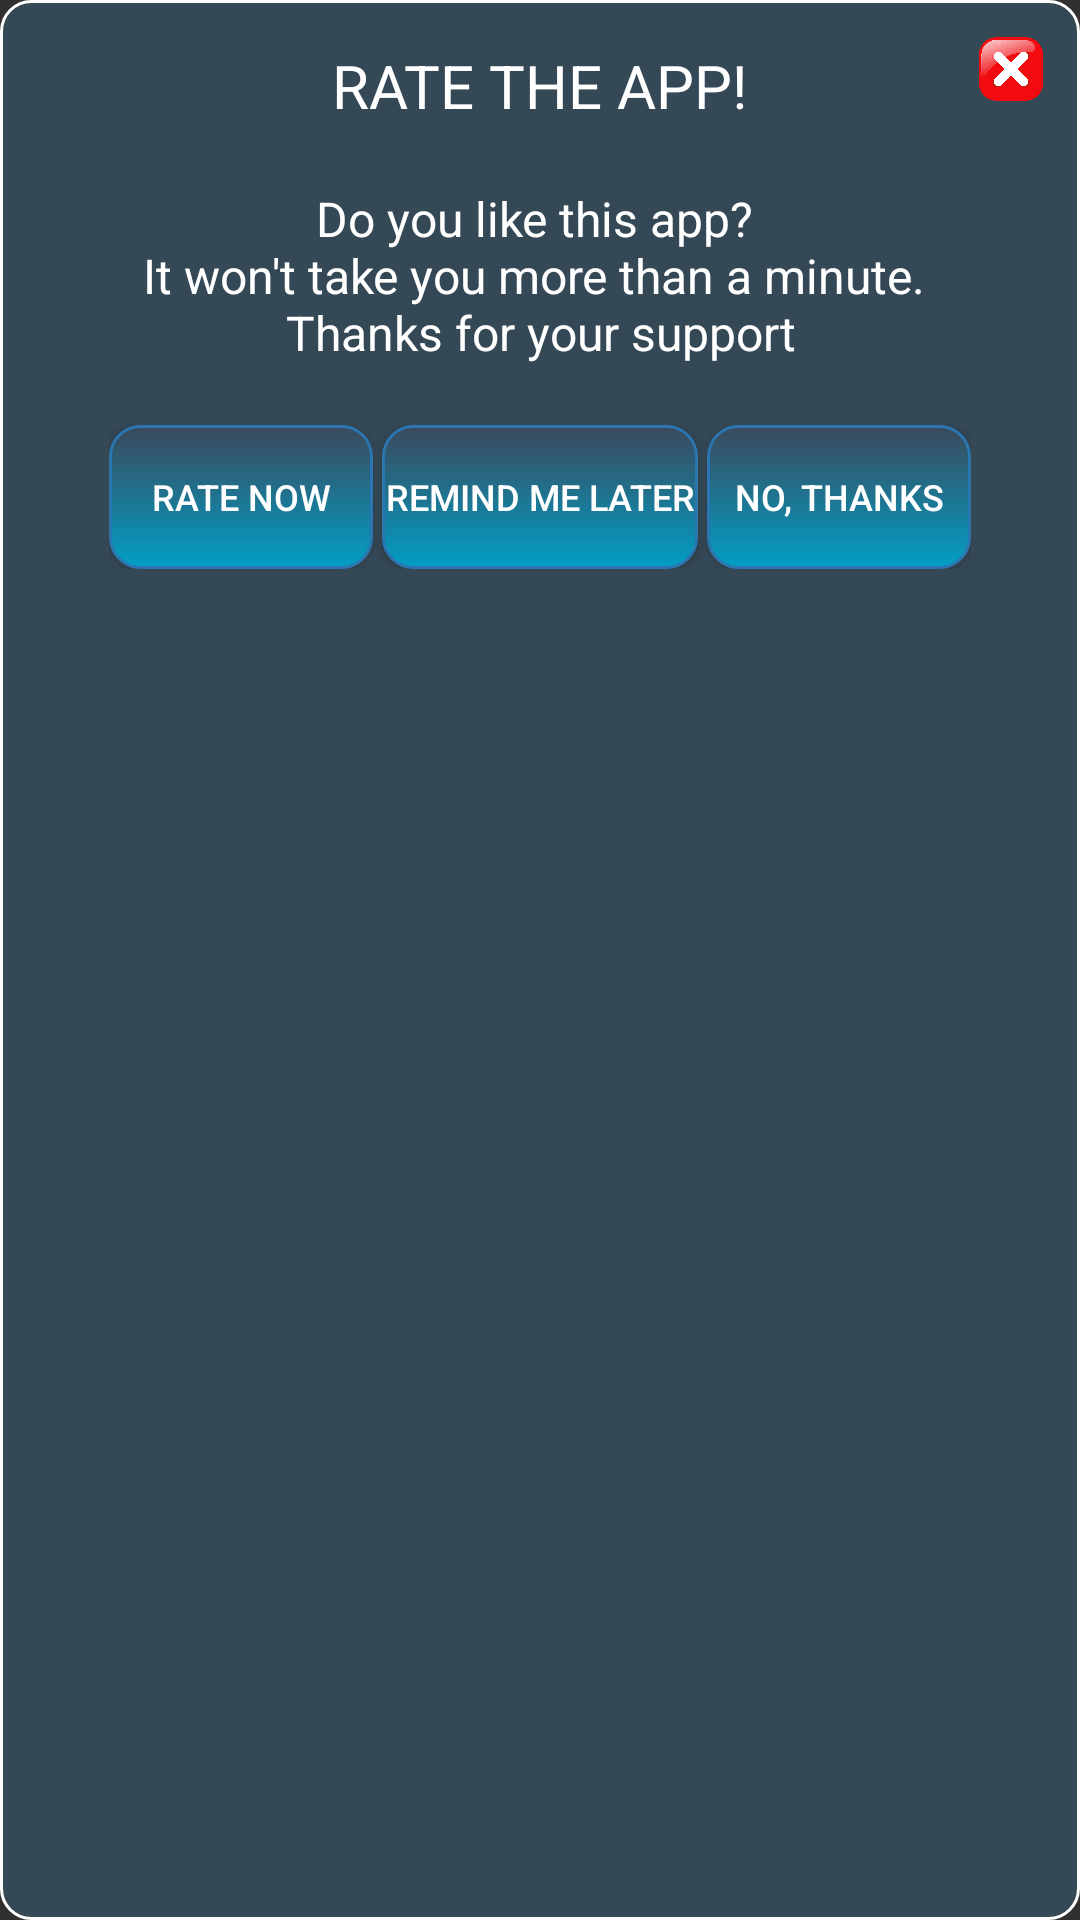

Write the Android layout XML for this screen, with the resource values it uses.
<!-- AndroidManifest.xml: application theme Theme.MichelinStarRestaurant -->
<!-- res/layout/dialog_rating_app.xml -->
<?xml version="1.0" encoding="utf-8"?>
<androidx.constraintlayout.widget.ConstraintLayout xmlns:android="http://schemas.android.com/apk/res/android"
    xmlns:app="http://schemas.android.com/apk/res-auto"
    android:layout_width="wrap_content"
    android:layout_height="wrap_content"
    android:padding="5dp"
    android:layout_gravity="center"
    android:background="@drawable/radius_corner">



    <TextView
        android:id="@+id/txtTittle"
        android:layout_width="wrap_content"
        android:layout_height="wrap_content"
        android:layout_marginTop="10dp"
        android:text="@string/tittle_dialog_rating"
        android:textAllCaps="true"
        android:textColor="@color/white"
        android:textSize="20sp"
        app:layout_constraintEnd_toEndOf="parent"
        app:layout_constraintStart_toStartOf="parent"
        app:layout_constraintTop_toTopOf="parent"/>

    <ImageView
        android:id="@+id/ivExit"
        android:layout_width="30dp"
        android:layout_height="30dp"
        android:layout_marginTop="3dp"
        android:layout_marginEnd="3dp"
        android:src="@drawable/exit_icon"
        app:layout_constraintEnd_toEndOf="parent"
        app:layout_constraintTop_toTopOf="parent"/>



    <TextView
        android:id="@+id/txtDescription"
        android:layout_width="match_parent"
        android:layout_height="wrap_content"
        app:layout_constraintEnd_toEndOf="parent"
        app:layout_constraintStart_toStartOf="parent"
        app:layout_constraintTop_toBottomOf="@id/txtTittle"
        android:layout_margin="20dp"
        android:textColor="@color/white"
        android:text="@string/rating_description"
        android:textSize="16sp"
        android:gravity="center"/>

    <LinearLayout
        android:id="@+id/linearLayout"
        android:layout_width="wrap_content"
        android:layout_height="wrap_content"
        app:layout_constraintEnd_toEndOf="parent"
        app:layout_constraintStart_toStartOf="parent"
        app:layout_constraintTop_toBottomOf="@id/txtDescription"
        android:layout_marginTop="20dp"
        android:orientation="horizontal">

        <Button
            android:id="@+id/btnYes"
            android:layout_width="wrap_content"
            android:layout_height="wrap_content"
            android:textColor="@color/white"
            android:textSize="12sp"
            android:background="@drawable/style_buttons"
            android:text="@string/yes"
            android:layout_gravity="center_vertical"/>

        <Space
            android:layout_width="3dp"
            android:layout_height="wrap_content" />

        <Button
            android:id="@+id/btnNotNow"
            android:layout_width="wrap_content"
            android:layout_height="wrap_content"
            android:textColor="@color/white"
            android:textSize="12sp"
            android:background="@drawable/style_buttons"
            android:text="@string/not_now"
            android:paddingStart="1dp"
            android:paddingEnd="1dp"
            android:layout_gravity="center_vertical"/>

        <Space
            android:layout_width="3dp"
            android:layout_height="wrap_content" />

        <Button
            android:id="@+id/btnNeverMore"
            android:layout_width="wrap_content"
            android:layout_height="wrap_content"
            android:textColor="@color/white"
            android:textSize="12sp"
            android:background="@drawable/style_buttons"
            android:text="@string/never_more"
            android:paddingStart="1dp"
            android:paddingEnd="1dp"
            android:layout_gravity="center_vertical"/>
    </LinearLayout>



</androidx.constraintlayout.widget.ConstraintLayout>
<!-- resources referenced by this layout -->
<resources>
  <color name="white">#FFFFFFFF</color>
  <!-- drawable exit_icon: png bitmap (drawable, 32668 bytes) -->
  <!-- drawable radius_corner (drawable) -->
  <?xml version="1.0" encoding="utf-8"?>
  <shape
      xmlns:android="http://schemas.android.com/apk/res/android"
      android:shape="rectangle">
  
      
      <solid
          android:color="#354856" >
      </solid>
  
      
      <stroke
          android:width="1dp"
          android:color="#FFFFFF" >
      </stroke>
  
      
      <padding
          android:left="4dp"
          android:top="4dp"
          android:right="4dp"
          android:bottom="4dp"    >
      </padding>
  
      
      <corners
          android:radius="10dp"   >
      </corners>
  
  </shape>
  <!-- drawable style_buttons (drawable) -->
  <?xml version="1.0" encoding="utf-8"?>
  <shape
      xmlns:android="http://schemas.android.com/apk/res/android"
      android:shape="rectangle">
  
      <solid android:color="#5D8C65" />
  
      
      <corners
          android:radius="10dp">
      </corners>
  
      
      <stroke
          android:width="1dp"
          android:color="#2B75B1" >
      </stroke>
  
      <gradient android:angle="-90" android:startColor="#FF3B495C" android:endColor="#029EC5" />
  </shape>
  <string name="never_more">No, thanks</string>
  <string name="not_now">Remind me later</string>
  <string name="rating_description">Do you like this app? \nIt won\'t take you more than a minute. \nThanks for your support</string>
  <string name="tittle_dialog_rating">Rate the app!</string>
  <string name="yes">Rate now</string>
  <style name="Theme.MichelinStarRestaurant" parent="Theme.Design.NoActionBar">
          
          <item name="colorPrimary">@color/red_star_michelin</item>
          <item name="colorPrimaryVariant">#400000</item>
          <item name="colorOnPrimary">@color/white</item>
          
          <item name="colorSecondary">@color/white</item>
          <item name="colorSecondaryVariant">@color/white</item>
          <item name="colorOnSecondary">@color/white</item>
          
          <item name="android:statusBarColor" tools:targetApi="l">?attr/colorPrimaryVariant</item>
          
          <item name="android:titleTextColor">@color/white</item>
      </style>
  <color name="red_star_michelin">#700C10</color>
</resources>
